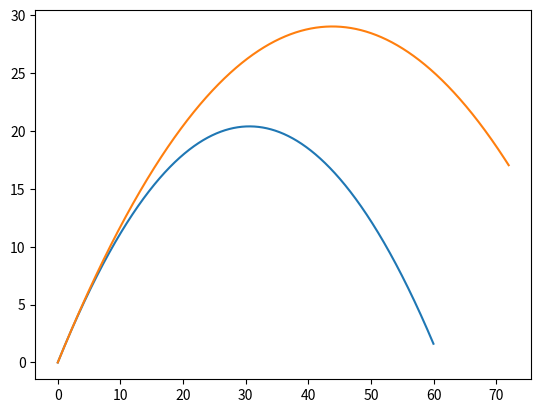

Source code (Python):
import math
MODEL_G=9.8
DT=0.001  

# Сначала можно написать для любого тела движущегося под углом к горизонту (Класс "Тело")

class Body:
    def __init__(self,x,y,vx,vy):
        '''
        Парметры:
        x,y - начальные координаты
        vx,vy - начальная скорость
        '''
        self.x=x
        self.y=y

        self.vx=vx
        self.vy=vy

        self.trajectory_x = [] 
        self.trajectory_y = []

    def advance(self):  # Составление траектории тела, свободно движущегося под углом к горизонту

        self.trajectory_x.append(self.x)
        self.trajectory_y.append(self.y)

        self.x+= self.vx*DT
        self.y+= self.vy*DT -MODEL_G*(DT**2)/2
        self.vy-=MODEL_G*DT
    
class Rocket(Body):
    def __init__(self,m,dm,v,M):
        '''
        Параметры:
        x,y-координаты в плоскости
        M-масса ракеты
        dm-масса газов, выбрасываемых за время DT
        m-масса газа в ракете
        v=скорость газов относительно ракеты
        '''
        self.m=m
        self.v=v
        self.dm=dm
        super().__init__(0,0, 15, 20) # Свойства тела переносятся на ракету
        self.a=v*dm/(DT*(M+m)) #Расчитаем ускорение, создаваемое реактивной силой
        self.dm=dm

    def advance(self):
        super().advance()
        while self.m>0:
            self.x+=self.a*self.vx/math.sqrt(self.vx**2+self.vy**2)*(DT**2)/2
            self.y+=self.a*self.vy/math.sqrt(self.vx**2+self.vy**2)*(DT**2)/2

            self.m-=self.dm

            self.vx+=self.a*self.vx/math.sqrt(self.vx**2+self.vy**2)*DT
            self.vy+=self.a*self.vy/math.sqrt(self.vx**2+self.vy**2)*DT


import numpy as np
'''
Зададим начальные параметры для тела и ракеты
'''
b = Body(0, 0, 15, 20)
r = Rocket(10,5,10,10)

bodies = [b, r]

'''
Теперь построим графики движения ракеты и тела в одной системе коррдинат для удобного сравнения
'''
for t in np.arange(0, 4, DT): 
    for b in bodies: 
        b.advance() 

from matplotlib import pyplot as pp

for b in bodies: 
    pp.plot(b.trajectory_x, b.trajectory_y)
pp.show()
